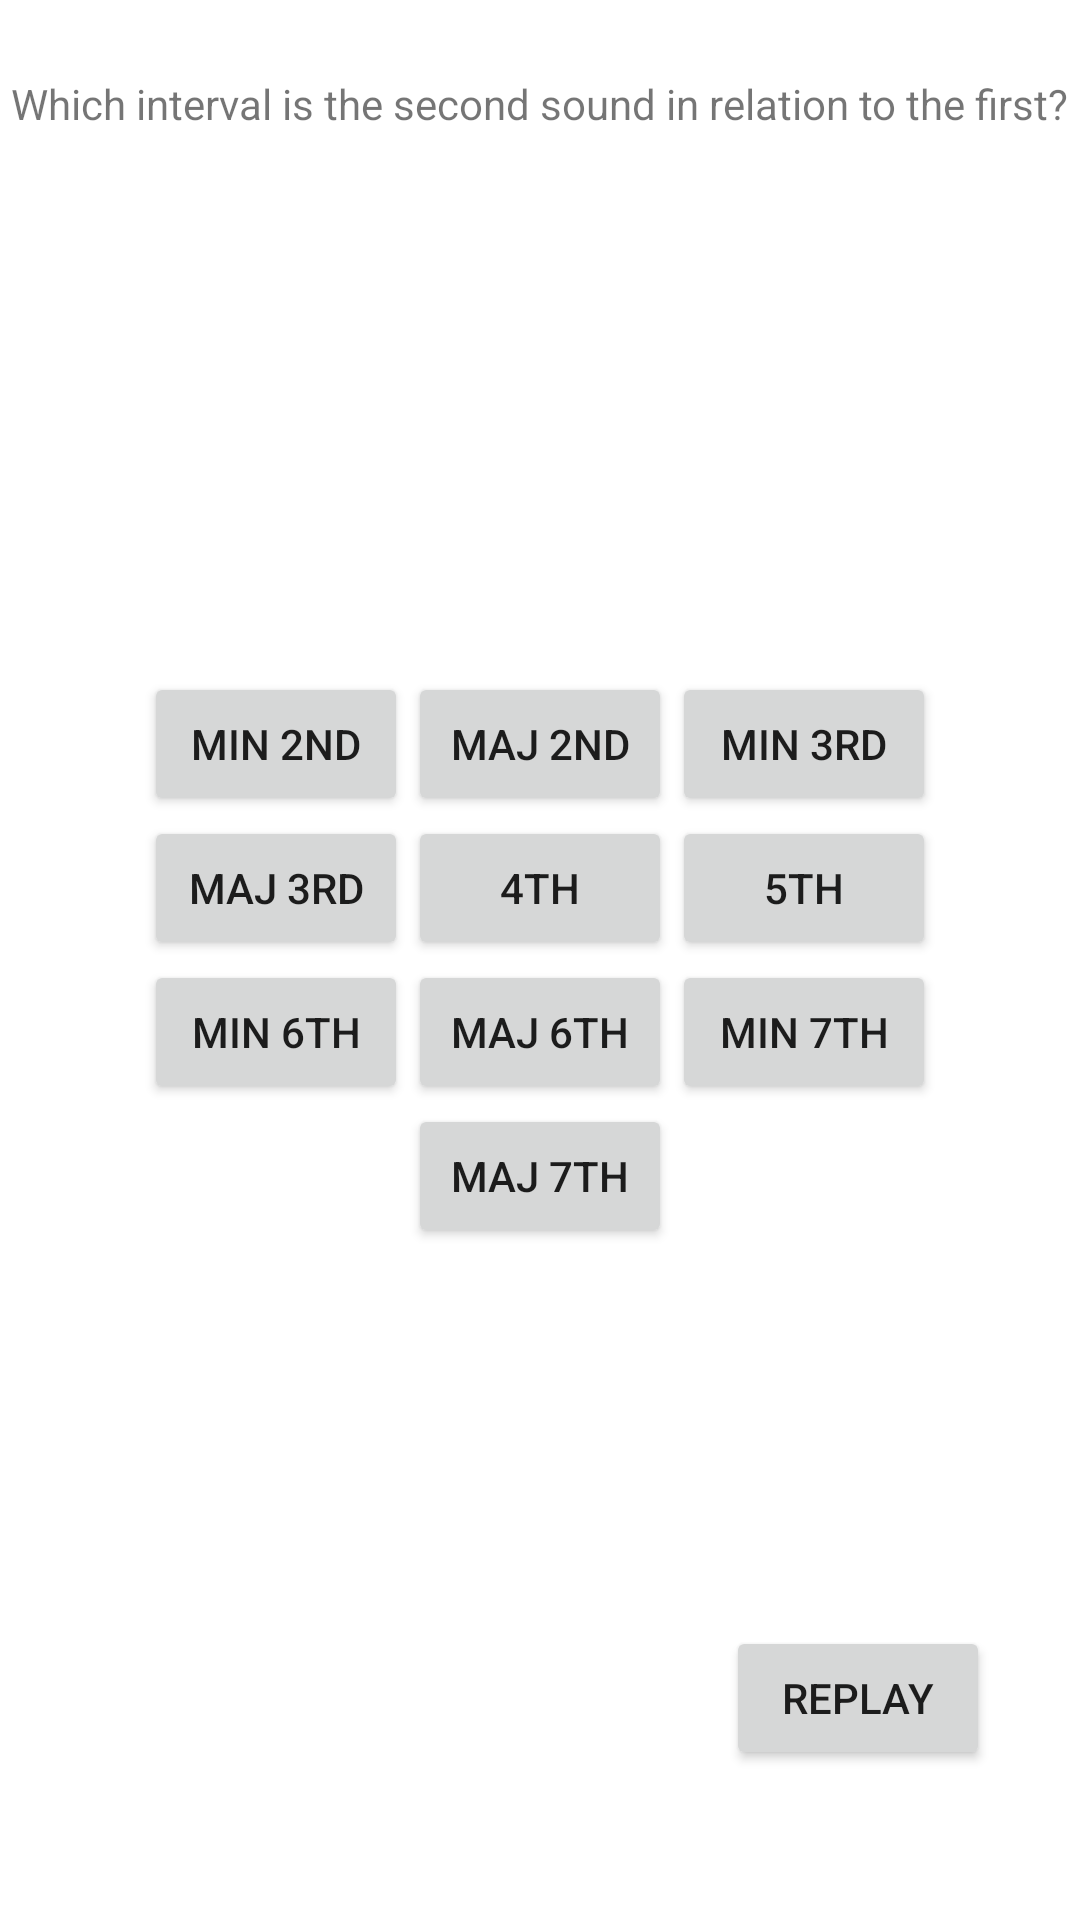

Layout XML and referenced resources for this Android screen:
<!-- AndroidManifest.xml: application theme Theme.Intervals -->
<!-- res/layout/activity_training.xml -->
<?xml version="1.0" encoding="utf-8"?>
<androidx.constraintlayout.widget.ConstraintLayout xmlns:android="http://schemas.android.com/apk/res/android"
    xmlns:app="http://schemas.android.com/apk/res-auto"
    xmlns:tools="http://schemas.android.com/tools"
    android:id="@+id/replay"
    android:layout_width="match_parent"
    android:layout_height="match_parent">

    <TextView
        android:id="@+id/trainingTopText"
        android:layout_width="wrap_content"
        android:layout_height="wrap_content"
        android:layout_marginTop="25dp"
        android:text="@string/trainingTopText"
        app:layout_constraintEnd_toEndOf="parent"
        app:layout_constraintStart_toStartOf="parent"
        app:layout_constraintTop_toTopOf="parent" />

    <Button
        android:id="@+id/button12"
        android:layout_width="wrap_content"
        android:layout_height="wrap_content"
        android:layout_marginEnd="30dp"
        android:layout_marginBottom="50dp"
        android:onClick="replayButton"
        android:text="Replay"
        app:layout_constraintBottom_toBottomOf="parent"
        app:layout_constraintEnd_toEndOf="parent" />

    <TableLayout
        android:layout_width="wrap_content"
        android:layout_height="wrap_content"
        app:layout_constraintBottom_toBottomOf="parent"
        app:layout_constraintEnd_toEndOf="parent"
        app:layout_constraintStart_toStartOf="parent"
        app:layout_constraintTop_toTopOf="parent">

        <TableRow
            android:layout_width="wrap_content"
            android:layout_height="wrap_content">

            <Button
                android:id="@+id/min2"
                android:layout_width="wrap_content"
                android:layout_height="wrap_content"
                android:onClick="checkGuess"
                android:text="Min 2nd" />

            <Button
                android:id="@+id/maj2"
                android:layout_width="wrap_content"
                android:layout_height="wrap_content"
                android:onClick="checkGuess"
                android:text="Maj 2nd" />

            <Button
                android:id="@+id/min3"
                android:layout_width="wrap_content"
                android:layout_height="wrap_content"
                android:onClick="checkGuess"
                android:text="Min 3rd" />

        </TableRow>

        <TableRow
            android:layout_width="wrap_content"
            android:layout_height="wrap_content">

            <Button
                android:id="@+id/maj3"
                android:layout_width="wrap_content"
                android:layout_height="wrap_content"
                android:onClick="checkGuess"
                android:text="Maj 3rd" />

            <Button
                android:id="@+id/perf4"
                android:layout_width="wrap_content"
                android:layout_height="wrap_content"
                android:onClick="checkGuess"
                android:text="4th" />

            <Button
                android:id="@+id/perf5"
                android:layout_width="wrap_content"
                android:layout_height="wrap_content"
                android:onClick="checkGuess"
                android:text="5th" />
        </TableRow>

        <TableRow
            android:layout_width="wrap_content"
            android:layout_height="wrap_content">

            <Button
                android:id="@+id/min6"
                android:layout_width="wrap_content"
                android:layout_height="wrap_content"
                android:onClick="checkGuess"
                android:text="Min 6th" />

            <Button
                android:id="@+id/maj6"
                android:layout_width="wrap_content"
                android:layout_height="wrap_content"
                android:onClick="checkGuess"
                android:text="Maj 6th" />

            <Button
                android:id="@+id/min7"
                android:layout_width="wrap_content"
                android:layout_height="wrap_content"
                android:onClick="checkGuess"
                android:text="Min 7th" />

        </TableRow>

        <TableRow
            android:layout_width="wrap_content"
            android:layout_height="wrap_content"
            android:gravity="center">

            <Button
                android:id="@+id/maj7"
                android:layout_width="wrap_content"
                android:layout_height="wrap_content"
                android:onClick="checkGuess"
                android:text="Maj 7th" />
        </TableRow>
    </TableLayout>

</androidx.constraintlayout.widget.ConstraintLayout>
<!-- resources referenced by this layout -->
<resources>
  <string name="trainingTopText">Which interval is the second sound in relation to the first?</string>
  <style name="Theme.Intervals" parent="Theme.MaterialComponents.DayNight.DarkActionBar">
          
          <item name="colorPrimary">@color/purple_500</item>
          <item name="colorPrimaryVariant">@color/purple_700</item>
          <item name="colorOnPrimary">@color/white</item>
          
          <item name="colorSecondary">@color/teal_200</item>
          <item name="colorSecondaryVariant">@color/teal_700</item>
          <item name="colorOnSecondary">@color/black</item>
          
          <item name="android:statusBarColor" tools:targetApi="l">?attr/colorPrimaryVariant</item>
          
      </style>
  <!-- not gathered from this repository: default colours our renderer supplied (Android Studio template values) -->
  <color name="purple_500">#FF6200EE</color>
  <color name="purple_700">#FF3700B3</color>
  <color name="teal_200">#FF03DAC5</color>
  <color name="teal_700">#FF018786</color>
  <color name="black">#FF000000</color>
  <color name="white">#FFFFFFFF</color>
</resources>
